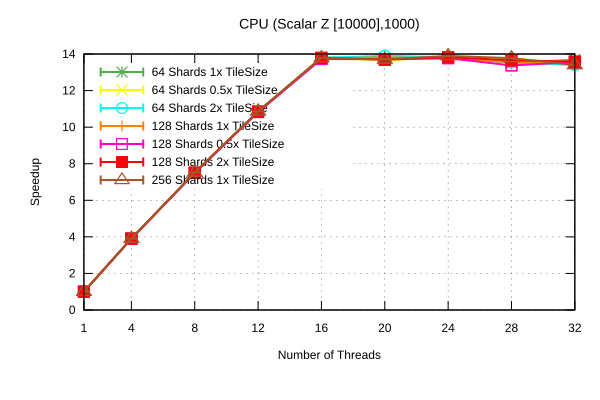

Source data for this figure (header and first rows):
Name, Mean, MeanLB, MeanUB, Stddev, StddevLB, StddevUB, scheduler, threads
CPU/(Scalar Z [10000],1000), 157.7, 157.7, 157.7, 2.555955658520332e-2, 2.185473302729479e-2, 2.555955658520332e-2, 64 Shards 1x TileSize, 1
CPU/(Scalar Z [10000],1000), 40.36, 40.36, 40.36, 2.2881708578878744e-3, 9.3436121705114e-4, 2.5259892583733403e-3, 64 Shards 1x TileSize, 4
CPU/(Scalar Z [10000],1000), 20.95, 20.94, 20.95, 1.0760540121123381e-2, 1.0760540121123381e-2, 1.0760540121123381e-2, 64 Shards 1x TileSize, 8
CPU/(Scalar Z [10000],1000), 14.52, 14.52, 14.52, 2.1433503111622218e-2, 2.1433503111622218e-2, 2.1433503111622218e-2, 64 Shards 1x TileSize, 12
CPU/(Scalar Z [10000],1000), 11.41, 11.41, 11.41, 1.7921754517201918e-2, 1.7921754517201918e-2, 1.7921754517201918e-2, 64 Shards 1x TileSize, 16
CPU/(Scalar Z [10000],1000), 11.44, 11.42, 11.45, 3.966652100271134e-2, 7.065481816725949e-4, 4.700113704019463e-2, 64 Shards 1x TileSize, 20
CPU/(Scalar Z [10000],1000), 11.39, 11.38, 11.4, 1.769629618347268e-2, 1.1362380032677121e-2, 2.0094847888685763e-2, 64 Shards 1x TileSize, 24
CPU/(Scalar Z [10000],1000), 11.65, 11.64, 11.65, 2.497254920324346e-2, 2.326662437519741e-2, 2.677288319980051e-2, 64 Shards 1x TileSize, 28
CPU/(Scalar Z [10000],1000), 11.52, 11.52, 11.54, 3.2873297704695395e-2, 3.283652435836767e-2, 3.9167794955359735e-2, 64 Shards 1x TileSize, 32
CPU/(Scalar Z [10000],1000), 157.7, 157.7, 157.7, 2.8308897788360186e-2, 2.8308897788360186e-2, 2.8308897788360186e-2, 64 Shards 0.5x TileSize, 1
CPU/(Scalar Z [10000],1000), 40.39, 40.38, 40.39, 7.827058312993051e-3, 7.827058312993051e-3, 7.827058312993051e-3, 64 Shards 0.5x TileSize, 4
CPU/(Scalar Z [10000],1000), 20.95, 20.95, 20.96, 1.239576121466967e-2, 6.211219821125269e-3, 1.2558152124668888e-2, 64 Shards 0.5x TileSize, 8
CPU/(Scalar Z [10000],1000), 14.51, 14.51, 14.52, 9.5843656245652e-3, 9.302490503709075e-3, 1.166603416629965e-2, 64 Shards 0.5x TileSize, 12
CPU/(Scalar Z [10000],1000), 11.44, 11.44, 11.44, 5.813863782739175e-3, 4.823221612333619e-3, 6.09298186777688e-3, 64 Shards 0.5x TileSize, 16
CPU/(Scalar Z [10000],1000), 11.55, 11.53, 11.56, 1.840189975982547e-2, 1.2488993583247066e-2, 1.840189975982547e-2, 64 Shards 0.5x TileSize, 20
CPU/(Scalar Z [10000],1000), 11.4, 11.4, 11.4, 1.0368080111543018e-2, 1.0345929975403038e-2, 1.2610570760443807e-2, 64 Shards 0.5x TileSize, 24
CPU/(Scalar Z [10000],1000), 11.48, 11.48, 11.49, 1.0050637069791979e-2, 1.0050637069791979e-2, 1.0050637069791979e-2, 64 Shards 0.5x TileSize, 28
CPU/(Scalar Z [10000],1000), 11.65, 11.62, 11.68, 5.31609039361411e-2, 3.2612813036985794e-2, 6.31728672947845e-2, 64 Shards 0.5x TileSize, 32
CPU/(Scalar Z [10000],1000), 157.7, 157.7, 157.7, 1.3379725715527617e-2, 1.3379725715527617e-2, 1.3379725715527617e-2, 64 Shards 2x TileSize, 1
CPU/(Scalar Z [10000],1000), 40.36, 40.36, 40.36, 1.114317215031487e-2, 1.114317215031487e-2, 1.114317215031487e-2, 64 Shards 2x TileSize, 4
CPU/(Scalar Z [10000],1000), 20.97, 20.97, 20.97, 8.135677725183156e-3, 5.6512063008607545e-3, 9.07424702767024e-3, 64 Shards 2x TileSize, 8
CPU/(Scalar Z [10000],1000), 14.53, 14.51, 14.53, 1.78831561081666e-2, 1.6199235183496974e-2, 2.0652367517592193e-2, 64 Shards 2x TileSize, 12
CPU/(Scalar Z [10000],1000), 11.44, 11.43, 11.45, 1.4805560319784711e-2, 0.0, 1.9151720888872136e-2, 64 Shards 2x TileSize, 16
CPU/(Scalar Z [10000],1000), 11.34, 11.34, 11.34, 6.492644250729957e-3, 5.7958684779789394e-3, 7.747889691700794e-3, 64 Shards 2x TileSize, 20
CPU/(Scalar Z [10000],1000), 11.41, 11.4, 11.41, 1.5602200240379829e-2, 1.2343759648501873e-2, 1.5602200240379829e-2, 64 Shards 2x TileSize, 24
CPU/(Scalar Z [10000],1000), 11.65, 11.65, 11.65, 9.231934448447464e-3, 3.3494745659757175e-3, 9.33107746328655e-3, 64 Shards 2x TileSize, 28
CPU/(Scalar Z [10000],1000), 11.77, 11.75, 11.77, 1.599990169234873e-2, 1.3485632371157408e-3, 1.599990169234873e-2, 64 Shards 2x TileSize, 32
CPU/(Scalar Z [10000],1000), 157.7, 157.7, 157.7, 5.32890652716798e-3, 5.2417488147926536e-3, 5.718111075259478e-3, 128 Shards 1x TileSize, 1
CPU/(Scalar Z [10000],1000), 40.43, 40.43, 40.43, 1.2710073029367951e-2, 1.0308129712939262e-2, 1.2710073029367951e-2, 128 Shards 1x TileSize, 4
CPU/(Scalar Z [10000],1000), 21.05, 21.04, 21.06, 1.0576225391540505e-2, 4.277232762737171e-3, 1.26921710325405e-2, 128 Shards 1x TileSize, 8
CPU/(Scalar Z [10000],1000), 14.55, 14.55, 14.56, 1.282212919778951e-2, 1.282212919778951e-2, 1.282212919778951e-2, 128 Shards 1x TileSize, 12
CPU/(Scalar Z [10000],1000), 11.47, 11.45, 11.47, 1.620779430394183e-2, 1.0748168686404824e-2, 1.6675924958773475e-2, 128 Shards 1x TileSize, 16
CPU/(Scalar Z [10000],1000), 11.41, 11.39, 11.41, 3.727785945295269e-2, 1.86509051403263e-2, 5.032392114830667e-2, 128 Shards 1x TileSize, 20
CPU/(Scalar Z [10000],1000), 11.47, 11.46, 11.47, 1.7728944034607882e-2, 1.7728944034607882e-2, 1.7728944034607882e-2, 128 Shards 1x TileSize, 24
CPU/(Scalar Z [10000],1000), 11.64, 11.62, 11.65, 2.7993068295287814e-2, 2.7993068295287814e-2, 2.7993068295287814e-2, 128 Shards 1x TileSize, 28
CPU/(Scalar Z [10000],1000), 11.69, 11.68, 11.7, 7.148389416275744e-3, 7.148389416275744e-3, 7.148389416275744e-3, 128 Shards 1x TileSize, 32
CPU/(Scalar Z [10000],1000), 157.7, 157.7, 157.7, 1.404400513720193e-2, 1.3113053058844812e-2, 1.6033767597156006e-2, 128 Shards 0.5x TileSize, 1
CPU/(Scalar Z [10000],1000), 40.43, 40.43, 40.43, 1.2494156503640831e-2, 5.397734618758276e-3, 1.4088924921650585e-2, 128 Shards 0.5x TileSize, 4
CPU/(Scalar Z [10000],1000), 21.04, 21.04, 21.04, 1.7878786748114085e-2, 1.4346321462653577e-2, 1.9707153416342202e-2, 128 Shards 0.5x TileSize, 8
CPU/(Scalar Z [10000],1000), 14.57, 14.57, 14.57, 6.427194210689973e-3, 3.678062348626554e-3, 6.73644221183391e-3, 128 Shards 0.5x TileSize, 12
CPU/(Scalar Z [10000],1000), 11.49, 11.49, 11.49, 4.505803422627625e-3, 2.690496320809593e-3, 5.064610107292552e-3, 128 Shards 0.5x TileSize, 16
CPU/(Scalar Z [10000],1000), 11.5, 11.47, 11.52, 5.319569161179766e-2, 4.9171806459308076e-2, 6.251344068959028e-2, 128 Shards 0.5x TileSize, 20
CPU/(Scalar Z [10000],1000), 11.45, 11.45, 11.46, 1.1185375614339164e-2, 8.141144384368748e-5, 1.2543139156802092e-2, 128 Shards 0.5x TileSize, 24
CPU/(Scalar Z [10000],1000), 11.79, 11.79, 11.81, 3.647377063055602e-2, 1.3699652161449194e-2, 3.647377063055602e-2, 128 Shards 0.5x TileSize, 28
CPU/(Scalar Z [10000],1000), 11.63, 11.63, 11.63, 8.64323640744996e-3, 1.8808678723871708e-3, 9.072415630092825e-3, 128 Shards 0.5x TileSize, 32
CPU/(Scalar Z [10000],1000), 157.7, 157.7, 157.7, 9.027298220281784e-3, 9.027298220281784e-3, 9.027298220281784e-3, 128 Shards 2x TileSize, 1
CPU/(Scalar Z [10000],1000), 40.37, 40.36, 40.37, 7.999987843627277e-3, 2.3504470009356737e-3, 7.999987843627277e-3, 128 Shards 2x TileSize, 4
CPU/(Scalar Z [10000],1000), 20.99, 20.99, 20.99, 4.341025250238361e-3, 4.341025250238361e-3, 4.341025250238361e-3, 128 Shards 2x TileSize, 8
CPU/(Scalar Z [10000],1000), 14.53, 14.53, 14.54, 1.2857226700041312e-2, 1.2857226700041312e-2, 1.2857226700041312e-2, 128 Shards 2x TileSize, 12
CPU/(Scalar Z [10000],1000), 11.43, 11.43, 11.43, 1.796470150176153e-2, 1.708970889160834e-2, 1.8487294535216765e-2, 128 Shards 2x TileSize, 16
CPU/(Scalar Z [10000],1000), 11.52, 11.51, 11.52, 9.746241469447534e-3, 6.9822558757721654e-3, 1.0073777753859758e-2, 128 Shards 2x TileSize, 20
CPU/(Scalar Z [10000],1000), 11.4, 11.39, 11.41, 1.5799851115623962e-2, 1.2972581305184834e-2, 1.842538802884519e-2, 128 Shards 2x TileSize, 24
CPU/(Scalar Z [10000],1000), 11.55, 11.52, 11.55, 6.682370475304296e-2, 6.682370475304296e-2, 6.682370475304296e-2, 128 Shards 2x TileSize, 28
CPU/(Scalar Z [10000],1000), 11.61, 11.57, 11.62, 3.5845582082382865e-2, 3.5845582082382865e-2, 3.5845582082382865e-2, 128 Shards 2x TileSize, 32
CPU/(Scalar Z [10000],1000), 157.7, 157.7, 157.7, 1.3185409797031183e-2, 1.3185409797031183e-2, 1.3185409797031183e-2, 256 Shards 1x TileSize, 1
CPU/(Scalar Z [10000],1000), 40.39, 40.39, 40.39, 6.3328085946102695e-3, 5.5128580593918645e-3, 7.371572305114805e-3, 256 Shards 1x TileSize, 4
CPU/(Scalar Z [10000],1000), 20.97, 20.97, 20.97, 7.501676726057739e-3, 2.2616954132299583e-3, 7.501676726057739e-3, 256 Shards 1x TileSize, 8
CPU/(Scalar Z [10000],1000), 14.51, 14.51, 14.51, 1.2609276487114107e-2, 9.722768658365782e-3, 1.3788011508414173e-2, 256 Shards 1x TileSize, 12
CPU/(Scalar Z [10000],1000), 11.44, 11.44, 11.44, 1.887262862047376e-2, 1.3874663319745543e-2, 1.887262862047376e-2, 256 Shards 1x TileSize, 16
CPU/(Scalar Z [10000],1000), 11.5, 11.49, 11.5, 8.48938475327339e-2, 0.0, 9.103816133146336e-2, 256 Shards 1x TileSize, 20
... 3 more rows
